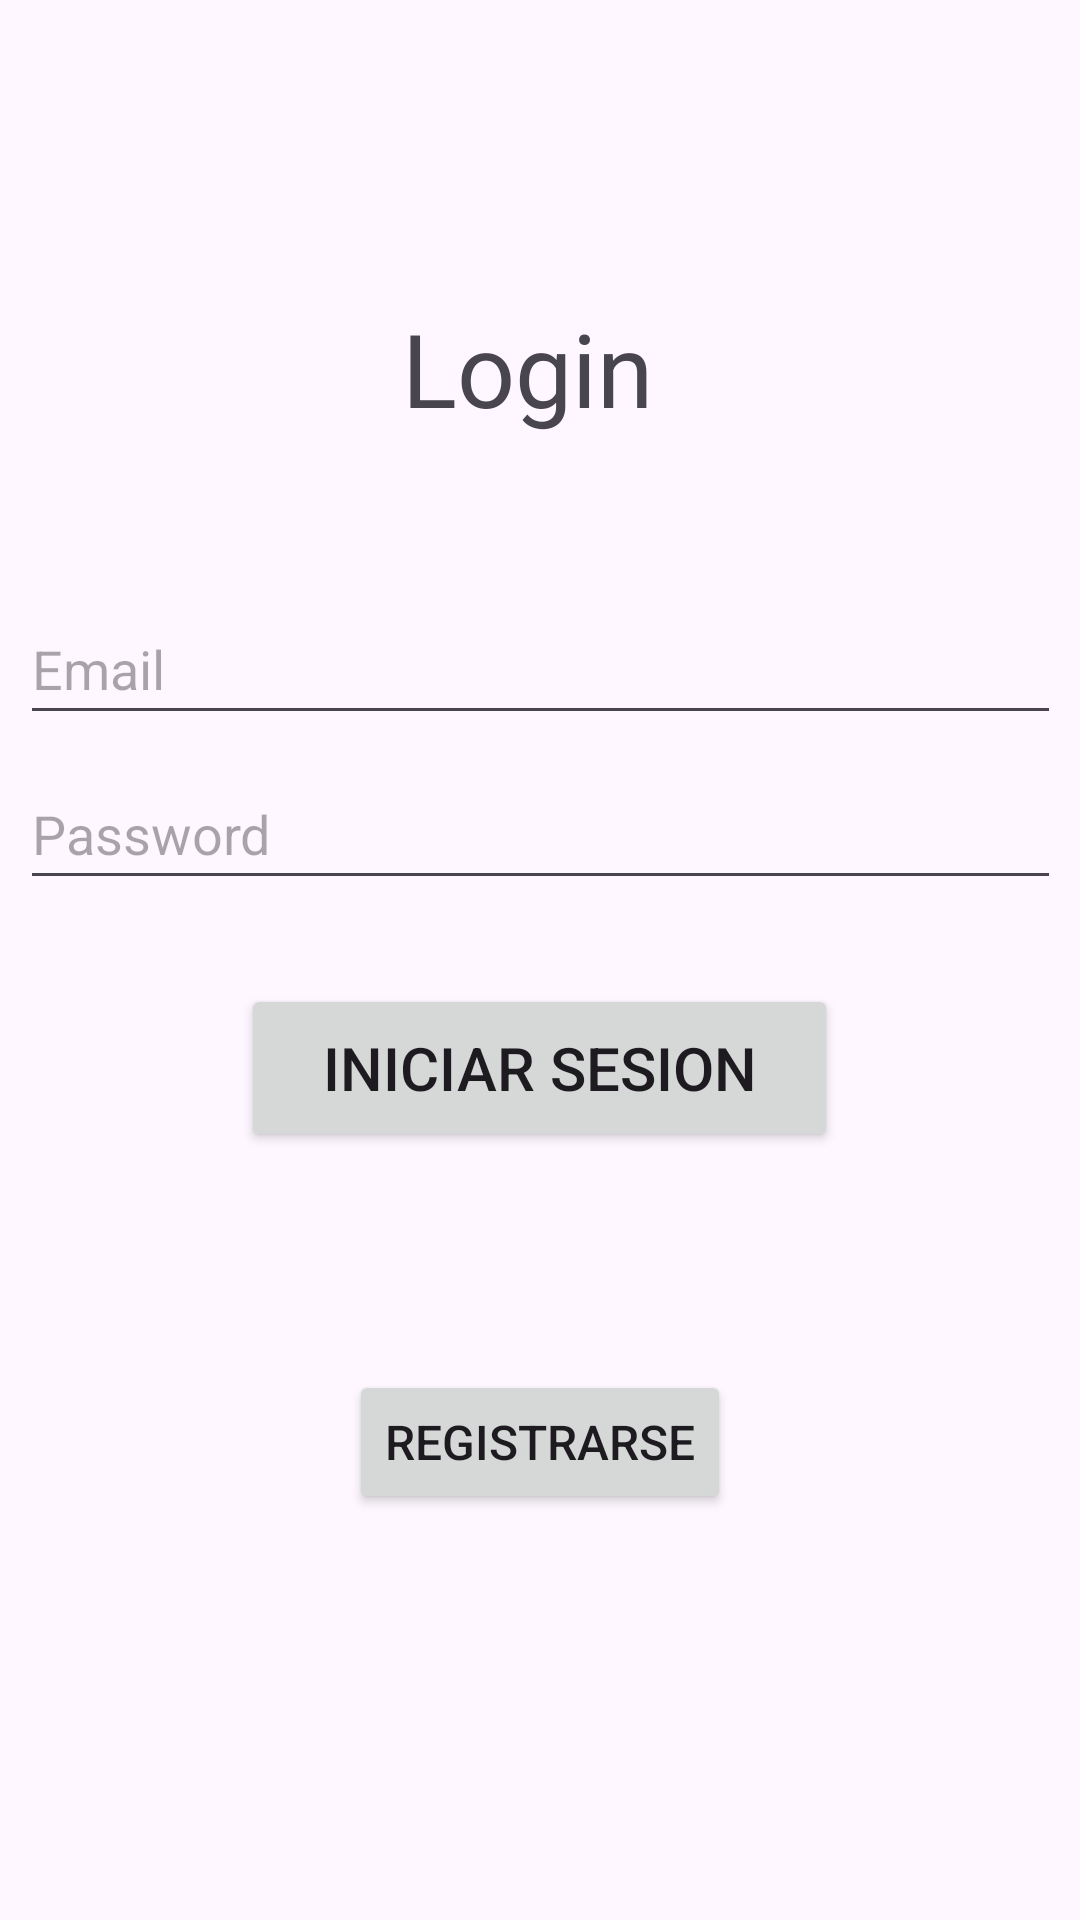

This screen was rendered from an Android layout file. Write that file and the resources it references.
<!-- AndroidManifest.xml: application theme Theme.Material3.Light -->
<!-- res/layout/activity_login.xml -->
<?xml version="1.0" encoding="utf-8"?>
<androidx.constraintlayout.widget.ConstraintLayout xmlns:android="http://schemas.android.com/apk/res/android"
    xmlns:app="http://schemas.android.com/apk/res-auto"
    xmlns:tools="http://schemas.android.com/tools"
    android:layout_width="match_parent"
    android:layout_height="match_parent"
    tools:context=".Login">

    <TextView
        android:id="@+id/textView"
        android:layout_width="91dp"
        android:layout_height="54dp"
        android:layout_marginTop="28dp"
        android:text="@string/login"
        android:textSize="34sp"
        app:layout_constraintEnd_toEndOf="parent"
        app:layout_constraintHorizontal_bias="0.498"
        app:layout_constraintStart_toStartOf="parent"
        app:layout_constraintTop_toBottomOf="@+id/imageView" />

    <com.google.android.material.textfield.TextInputLayout
        android:id="@+id/textInputLayout"
        android:layout_width="match_parent"
        android:layout_height="wrap_content">

    </com.google.android.material.textfield.TextInputLayout>

    <com.google.android.material.textfield.TextInputLayout
        android:layout_width="match_parent"
        android:layout_height="wrap_content">

    </com.google.android.material.textfield.TextInputLayout>

    <Button
        android:id="@+id/btn_login"
        android:layout_width="199dp"
        android:layout_height="56dp"
        android:layout_marginTop="28dp"
        android:text="Iniciar Sesion"
        android:textSize="20sp"
        app:layout_constraintEnd_toEndOf="parent"
        app:layout_constraintHorizontal_bias="0.498"
        app:layout_constraintStart_toStartOf="parent"
        app:layout_constraintTop_toBottomOf="@+id/password" />

    <com.google.android.material.textfield.TextInputEditText
        android:id="@+id/password"
        android:layout_width="347dp"
        android:layout_height="47dp"
        android:layout_marginTop="8dp"
        android:hint="@string/password"
        android:password="true"
        app:layout_constraintEnd_toEndOf="parent"
        app:layout_constraintStart_toStartOf="parent"
        app:layout_constraintTop_toBottomOf="@+id/email" />

    <com.google.android.material.textfield.TextInputEditText
        android:id="@+id/email"
        android:layout_width="347dp"
        android:layout_height="47dp"
        android:layout_marginTop="44dp"
        android:hint="@string/email"
        app:layout_constraintEnd_toEndOf="parent"
        app:layout_constraintStart_toStartOf="parent"
        app:layout_constraintTop_toBottomOf="@+id/textView" />

    <ImageView
        android:id="@+id/imageView"
        android:layout_width="wrap_content"
        android:layout_height="wrap_content"
        android:layout_marginTop="72dp"
        app:layout_constraintEnd_toEndOf="parent"
        app:layout_constraintHorizontal_bias="0.496"
        app:layout_constraintStart_toStartOf="parent"
        app:layout_constraintTop_toTopOf="parent"
        app:srcCompat="@drawable/logo" />

    <Button
        android:id="@+id/btn_register"
        android:layout_width="wrap_content"
        android:layout_height="wrap_content"
        android:text="Registrarse"
        android:textSize="16sp"
        app:layout_constraintBottom_toBottomOf="parent"
        app:layout_constraintEnd_toEndOf="parent"
        app:layout_constraintStart_toStartOf="parent"
        app:layout_constraintTop_toBottomOf="@+id/btn_login"
        app:layout_constraintVertical_bias="0.35" />

</androidx.constraintlayout.widget.ConstraintLayout>
<!-- resources referenced by this layout -->
<resources>
  <string name="email">Email</string>
  <string name="login">Login</string>
  <string name="password">Password</string>
</resources>
